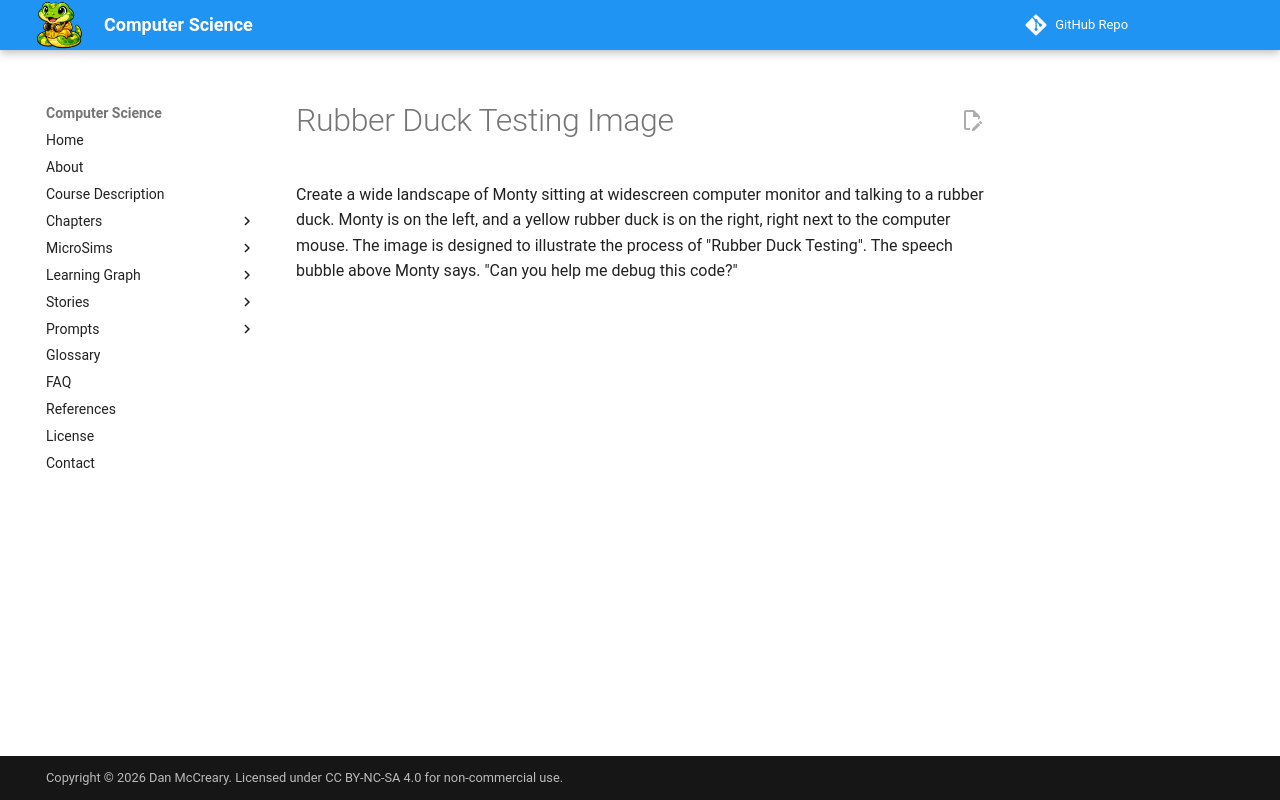

repository: dmccreary/computer-science · page: prompts/monty-does-rubber-duck-testing/index.html · generator: mkdocs

# Rubber Duck Testing Image

Create a wide landscape of Monty sitting at widescreen computer monitor and talking to a rubber duck. Monty is on the left, and a yellow rubber duck is on the right, right next to the computer mouse. The image is designed to illustrate the process of "Rubber Duck Testing". The speech bubble above Monty says. "Can you help me debug this code?"
